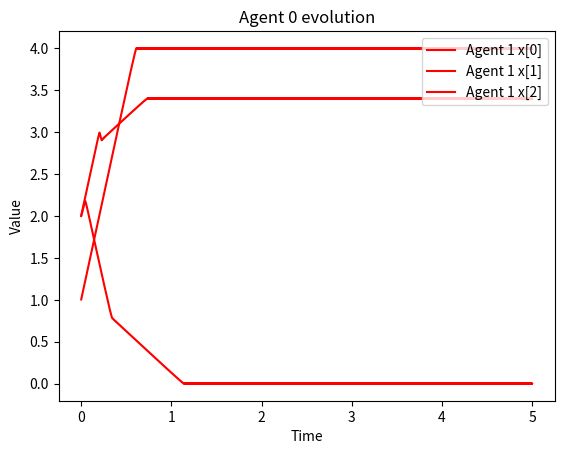
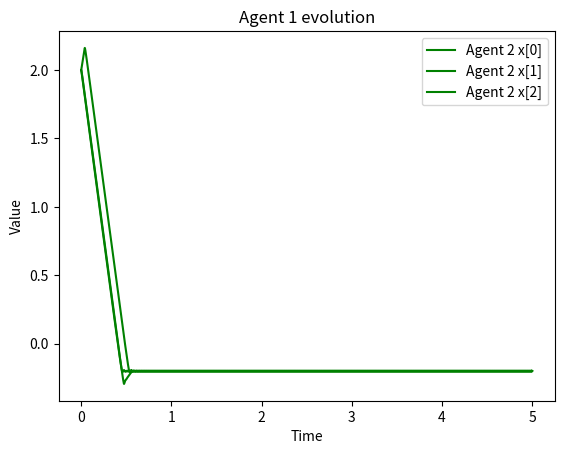
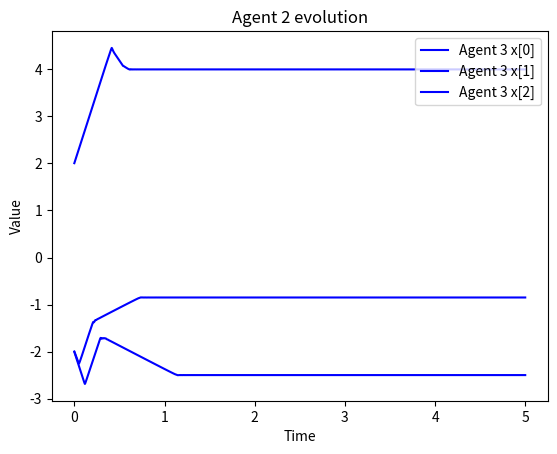
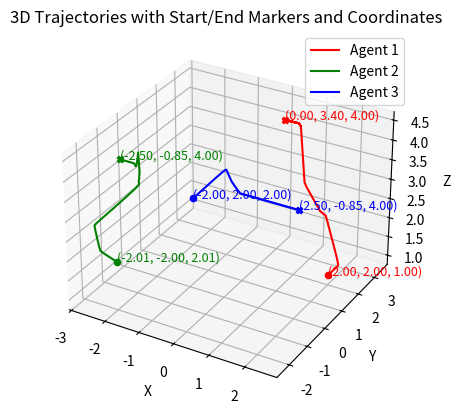

These charts were generated, in order, by the following Python code:
import numpy as np
import matplotlib.pyplot as plt
from mpl_toolkits.mplot3d import Axes3D  # 3D 绘图需要

class Simulation:
    """
    模拟车辆/代理系统的演化，包括更新动作、估计以及绘图展示。
    """
    def __init__(self):
        # ----- 系统参数 -----
        self.agent_count = 3
        self.dt = 1e-3
        self.epochs = 5000

        self.action_count = 6
        
        # 状态、动作初始值
        self.action = np.array([0.2, 0.2, 0.1,
                                0.2, 0.2, 0.2,
                                -0.2, -0.2, 0.2,
                                -0.2, -0.2, 0.2,
                                -0.2, 0.2, 0.2,
                                -0.2, 0.2, 0.1])*10
        
        self.estimate = np.zeros(self.agent_count*self.agent_count*self.action_count)  # 3 agents * 每个agent 9维?

        # 常数常量
        self.p = 0.5      # 策略更新中使用的参数
        self.q = 1.5

        # ----- 矩阵构造 -----
        self.adjacency_matrix = np.array([
            [0, 1, 1],
            [1, 0, 1,],
            [1, 1, 0],
        ])
        self.laplacian_matrix = np.diag(self.adjacency_matrix.sum(axis=1)) - self.adjacency_matrix

        self.I = np.eye(self.agent_count)
        self.I2 = np.eye(self.agent_count**2)
        self.I3 = np.eye(self.agent_count*self.action_count)
        self.I4 = np.eye(self.action_count)
        # digA 为辅助对角矩阵（根据给定序列）
        self.digA = np.diag(self.adjacency_matrix.flatten())

        self.desire_position = np.array([0, 4.25, 10, 0, 0, 0,
                         -2.5, 0 , 10, 1, 1, 1,
                         2.5, 0, 10, 0, 0, 0])
        
        
        delta11 = np.array([6, 5, 4])
        self.delta1 = np.kron(np.diag(delta11), self.I3)

        delta12 = np.array([4, 5, 5])
        self.delta2 = np.kron(np.diag(delta12), self.I3)

        delta13 = np.array([10, 8, 10,])
        self.delta3 = np.kron(np.diag(delta13), self.I3)

        delta = np.array([5, 6, 4])
        self.delta = np.kron(np.diag(delta), self.I4)

    @staticmethod
    def my_sign(values, power):
        """
        对向量中的每个元素进行幂次处理，保留符号。
        
        参数：
            values: np.array 数值向量
            power: 幂数
        返回：
            处理后的向量
        """
        powered = np.zeros(values.shape)
        for index, value in enumerate(values):
            abs_val = np.abs(value)
            # 为防止除 0，加一个较小常数
            powered[index] = (value / (abs_val + 1e-2)) * (abs_val ** power)
        return powered
    
    def get_gradient(self, estimate, i):
        y_i = estimate[(self.action_count*self.agent_count)*i:(self.action_count*self.agent_count)*(i+1)] 
        x_i = y_i[self.action_count*i:self.action_count*(i+1)]
        graident = np.zeros(x_i.shape)
        p_i = self.desire_position[self.action_count*i:self.action_count*(i+1)]
        graident += (x_i - 2*p_i)
        y_sum = np.zeros(x_i.shape)
        for i in range(self.agent_count):
            y_sum += y_i[self.action_count*i:self.action_count*(i+1)]
        graident += y_sum + x_i
        graident = graident/(self.agent_count)
        return graident


    def update(self, action, estimate, run_time):
        """
        计算动作和估计的更新量。

        参数：
            action: 当前动作向量
            estimate: 当前估计向量
            run_time: 当前的运行时间（用于计算参考状态）
        返回：
            更新后的动作和估计（注意返回值前乘 -1 实现负反馈更新）
        """
        # 计算参考状态

        # ----- 估计更新 -----
        # 构建整体更新矩阵 M，结合拉普拉斯与辅助对角矩阵
        M = np.kron(self.laplacian_matrix, self.I) + self.digA
        estimate_delta = np.kron(M, self.I4) @ (estimate - np.kron(np.ones(self.agent_count).T, action))
        estimate_update = (self.delta1 @ self.my_sign(estimate_delta, self.p) +
                           self.delta2 @ self.my_sign(estimate_delta, self.q) +
                           self.delta3 @ self.my_sign(estimate_delta, 0))

        # ----- 动作更新 -----
        # 计算梯度信息
        gradients = np.array([])
        for i in range(self.agent_count):
            gradients = np.concatenate((gradients, self.get_gradient(estimate, i)))
        # grad1 = self.get_gradient(estimate[:3], estimate[3:6], self.d12)
        # grad1 = estimate[:3] - estimate[3:6] - self.d12 + self.k * (estimate[:3] - x0t - self.d10)
        # grad2 = (estimate[3:6] - estimate[6:9] - self.d23 +
        #          estimate[3:6] - estimate[0:3] + self.d12 +
        #          self.k * (estimate[3:6] - x0t - self.d20))
        # grad3 = estimate[6:9] - estimate[3:6] + self.d23 + self.k * (estimate[6:9] - x0t - self.d30)
        # gradients = np.concatenate((grad1, grad2, grad3))
        action_update = self.delta @ self.my_sign(gradients, 0)

        # 注意更新公式中返回的是负更新，用于负反馈控制
        return -action_update, -estimate_update

    def run(self):
        """
        计算多个时刻下动作及估计的更新过程，生成并保存折线图（各轴随时间变化）和三维轨迹图。
        """
        time_list = []
        action_history = []
        estimate_history = []
        reference_state_history = []
        
        # 主循环：每个epoch更新动作和估计
        for i in range(self.epochs):
            current_time = i * self.dt
            act_update, est_update = self.update(self.action, self.estimate, current_time)
            self.action = self.action + act_update * self.dt
            self.estimate = self.estimate + est_update * self.dt

            time_list.append(current_time)
            action_history.append(self.action.copy())
            estimate_history.append(self.estimate.copy())

            if i%100  == 0:
                print(f"epochs {i}/{self.epochs}")
        
        
        action_history = np.array(action_history)

        self._plot_actions(time_list, action_history)
        self._plot_3d(action_history)

    def _plot_actions(self, time_list, action_history):
        """
        根据各个代理的动作数据绘制随时间变化折线图，每个维度分别保存一幅图。
        """
        
        colors = ['red', 'green', 'blue', 'yellow', 'purple', 'cyan']
        for agent in range(self.agent_count):
            plt.clf()
            for dim in range(3):
                # 每个代理拥有 3 个分量，按序绘制: agent*3+dim
                plt.plot(time_list, action_history[:, agent*3 + dim],
                         label=f'Agent {agent+1} x[{dim}]',
                         color=colors[agent])
            # 同时绘制参考状态
            plt.xlabel("Time")
            plt.ylabel("Value")
            plt.legend(loc='upper right')
            plt.title(f"Agent {agent} evolution")
            plt.savefig(f'action_dimension_{agent}.png')

    def _plot_3d(self, action_history):
        """
        绘制三维轨迹图，展示各代理在 3D 空间中的演化，
        同时在轨迹的起点和终点位置做标记，并标注坐标值。
        """
        colors = ['red', 'green', 'blue', 'yellow', 'purple', 'cyan']
        fig = plt.figure()
        ax = fig.add_subplot(111, projection='3d')
        
        # 绘制各代理轨迹和标记起始点与终点
        for agent in range(self.agent_count):
            # 获取当前代理的三个维度数据
            x = action_history[:, agent * self.action_count + 0]
            y = action_history[:, agent * self.action_count + 1]
            z = action_history[:, agent * self.action_count + 2]
            
            # 绘制轨迹线
            ax.plot(x, y, z, color=colors[agent], label=f'Agent {agent+1}')
            
            # 标记起点，用圆圈表示
            ax.scatter(x[0], y[0], z[0],
                    color=colors[agent],
                    marker='o',
                    s=20)
            # 在起点位置稍微偏移一点，标注坐标文本
            ax.text(x[0], y[0], z[0], 
                    f'({x[0]:.2f}, {y[0]:.2f}, {z[0]:.2f})', 
                    fontsize=9, color=colors[agent])
            
            # 标记终点，用叉号表示
            ax.scatter(x[-1], y[-1], z[-1],
                    color=colors[agent],
                    marker='X',
                    s=20)
            # 在终点位置稍微偏移一点，标注坐标文本
            ax.text(x[-1], y[-1], z[-1],
                    f'({x[-1]:.2f}, {y[-1]:.2f}, {z[-1]:.2f})', 
                    fontsize=9, color=colors[agent])
        
        ax.set_xlabel('X')
        ax.set_ylabel('Y')
        ax.set_zlabel('Z')
        ax.set_title('3D Trajectories with Start/End Markers and Coordinates')
        ax.legend(loc='upper right')
        plt.savefig('3d_trajectory.png')

if __name__ == "__main__":
    sim = Simulation()
    sim.run()
